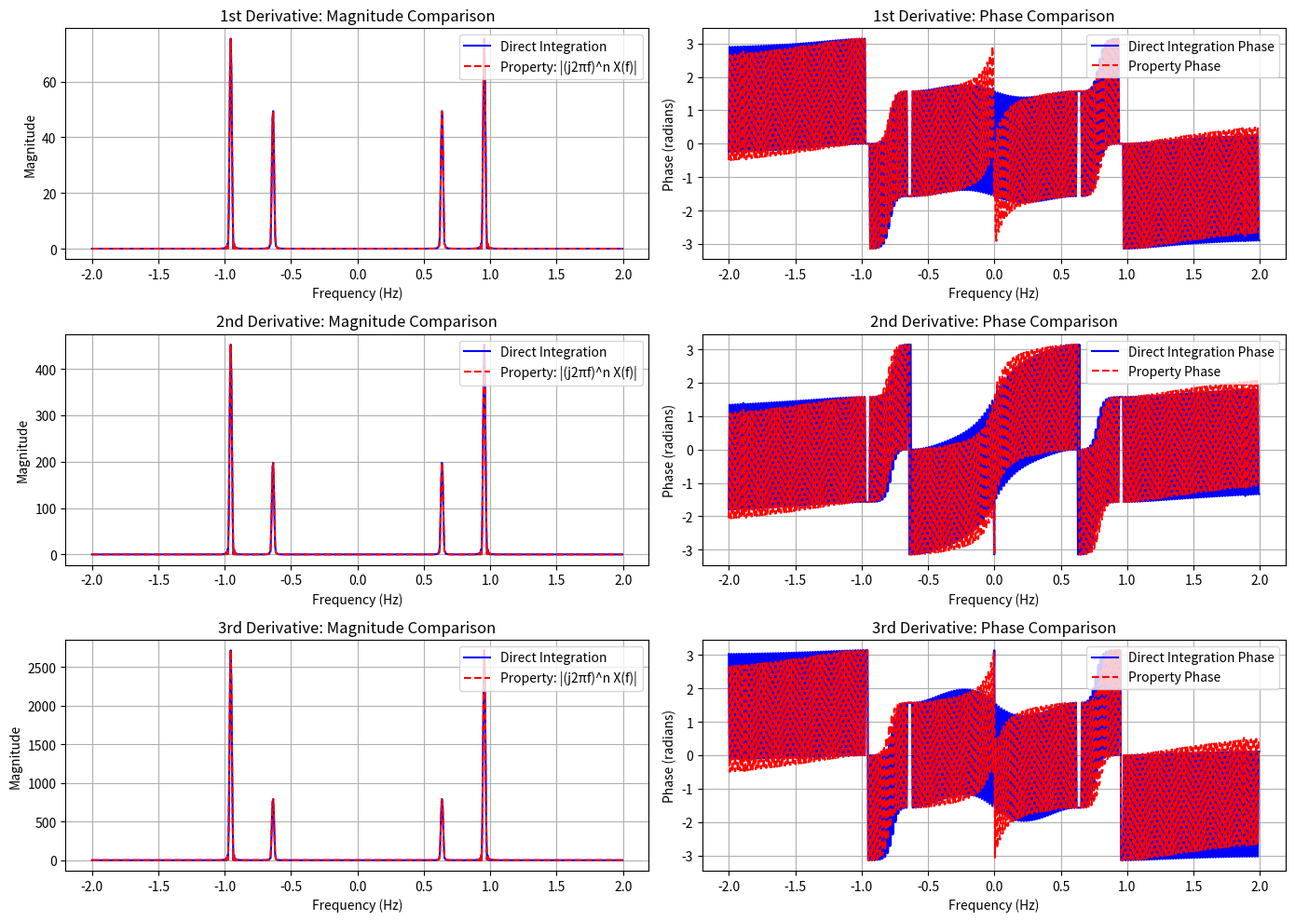

Generate this figure with matplotlib:
import numpy as np
import matplotlib.pyplot as plt

tmax = 16 * np.pi  
tmin = -16 * np.pi 
dt = 0.005
t = np.arange(tmin, tmax, dt)

f = np.arange(-2,2, 0.005)

def compute_cft(signal, t_array, f_array):
    cft = np.zeros(len(f_array), dtype = complex)
    for i, freq in enumerate(f_array):
        ex = -1j * 2 * np.pi * freq * t_array
        ex = np.exp(ex)
        integrand = signal * ex
        cft[i] = np.trapezoid(integrand, t_array)
    return cft

x = 0.5 * np.cos(4 * t) + 0.5 * np.sin(6 * t)
y1 = - 2 * np.sin(4 * t) + 3 * np.cos(6 * t)
y2 = -8 * np.cos(4 * t) - 18 * np.sin(6 * t)
y3 = 32 * np.sin(4 * t) - 108 * np.cos(6 * t)

# -------------------------------------------------------------------------
# THE FIX: Apply a Hann Window to force the boundaries to exactly 0
# -------------------------------------------------------------------------
window = np.hanning(len(t))

x  = x  * window
y1 = y1 * window
y2 = y2 * window
y3 = y3 * window
# -------------------------------------------------------------------------

# Now compute the CFTs using these windowed signals
x_f = compute_cft(x, t, f)
y1_f = compute_cft(y1, t, f)
y2_f = compute_cft(y2, t, f)
y3_f = compute_cft(y3, t, f)

prop1_f = (1j * 2 * np.pi * f) ** 1 * x_f
prop2_f = (1j * 2 * np.pi * f) ** 2 * x_f
prop3_f = (1j * 2 * np.pi * f) ** 3 * x_f

fig, axes = plt.subplots(3,2,figsize = (14,10))

derivatives = [
    ("1st Derivative", y1_f, prop1_f),
    ("2nd Derivative", y2_f, prop2_f),
    ("3rd Derivative", y3_f, prop3_f)
]
# Loop through the 3 derivatives. 'idx' tells us which row (0, 1, or 2) to plot on.
for idx, (title, direct_cft, prop_cft) in enumerate(derivatives):
    
    # --- Column 0: Magnitude Plot ---
    # np.abs() calculates the magnitude (length) of the complex numbers.
    # We plot the direct integration as a solid blue line ('b-').
    axes[idx, 0].plot(f, np.abs(direct_cft), 'b-', label='Direct Integration', linewidth=1.5)
    
    # We plot the theoretical property as a dashed red line ('r--') right on top of it.
    # If the math works, the red dashes will perfectly overlap the blue line.
    axes[idx, 0].plot(f, np.abs(prop_cft), 'r--', label='Property: |(j2πf)^n X(f)|', linewidth=1.5)
    
    # Add labels and a grid for readability
    axes[idx, 0].set_title(f'{title}: Magnitude Comparison')
    axes[idx, 0].set_xlabel('Frequency (Hz)')
    axes[idx, 0].set_ylabel('Magnitude')
    axes[idx, 0].legend(loc='upper right')
    axes[idx, 0].grid(True)

    # --- Column 1: Phase Plot ---
    # np.angle() calculates the phase (angle in radians) of the complex numbers.
    axes[idx, 1].plot(f, np.angle(direct_cft), 'b-', label='Direct Integration Phase', linewidth=1.5)
    axes[idx, 1].plot(f, np.angle(prop_cft), 'r--', label='Property Phase', linewidth=1.5)
    
    # Add labels and a grid
    axes[idx, 1].set_title(f'{title}: Phase Comparison')
    axes[idx, 1].set_xlabel('Frequency (Hz)')
    axes[idx, 1].set_ylabel('Phase (radians)')
    axes[idx, 1].legend(loc='upper right')
    axes[idx, 1].grid(True)

# Adjust spacing so the graphs don't overlap, then show the window.
plt.tight_layout()
plt.show()

# -------------------------------------------------------------------------
# 6. Mean Squared Error (MSE) Analysis
# -------------------------------------------------------------------------

# This function measures how different two arrays are.
# It subtracts them, squares the difference (so all errors are positive), and averages them.
def compute_mse(arr1, arr2):
    return np.mean(np.abs(arr1 - arr2)**2)

# Calculate the MSE for the magnitude of all three derivatives.
# We compare the direct integration (Y_f) to the theoretical property (prop_f).
mse_mag_1 = compute_mse(np.abs(y1_f), np.abs(prop1_f))
mse_mag_2 = compute_mse(np.abs(y2_f), np.abs(prop2_f))
mse_mag_3 = compute_mse(np.abs(y3_f), np.abs(prop3_f))

# Print the final error numbers to the console.
print(f"--- Mean Squared Error (MSE) Analysis ---")
print(f"1st Derivative | Magnitude MSE: {mse_mag_1:.6e}")
print(f"2nd Derivative | Magnitude MSE: {mse_mag_2:.6e}")
print(f"3rd Derivative | Magnitude MSE: {mse_mag_3:.6e}")
